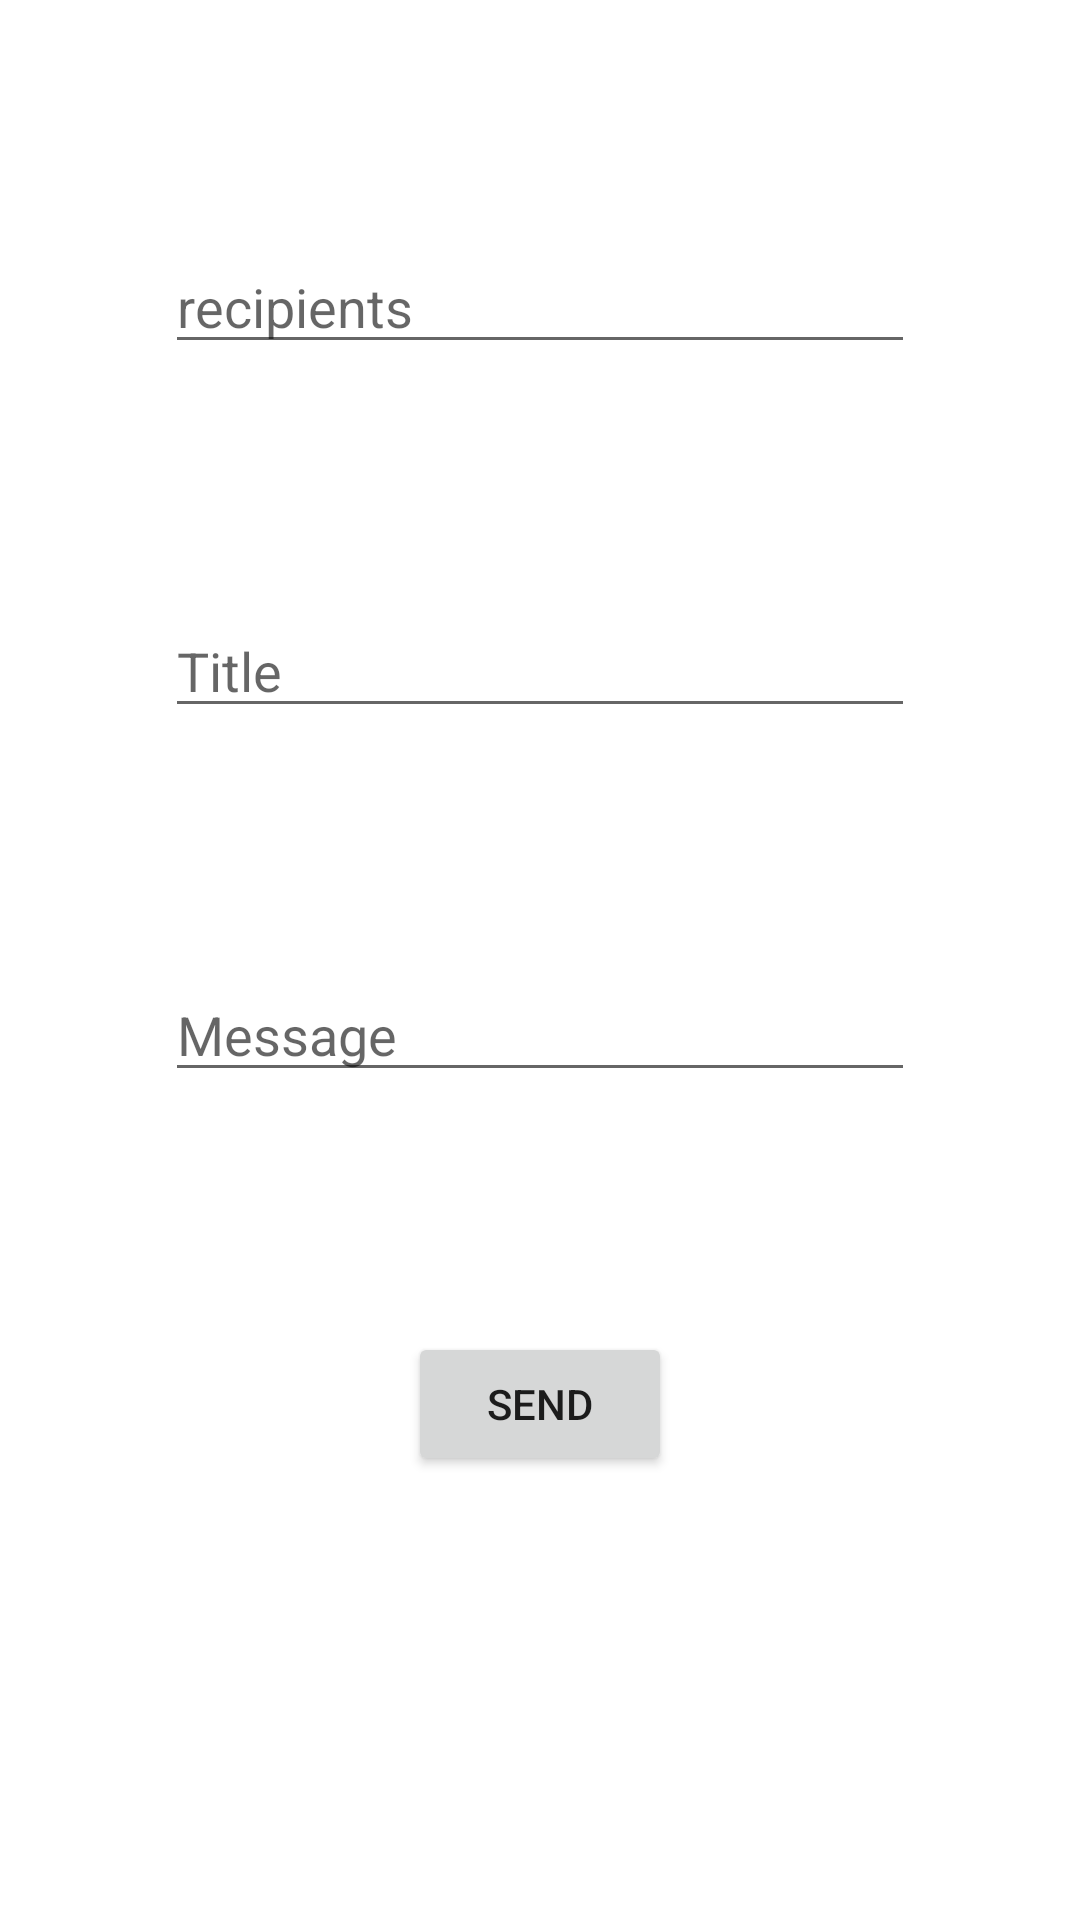

Android layout source for this screen:
<!-- AndroidManifest.xml: application theme Theme.YossiBot -->
<!-- res/layout/fragment_send.xml -->
<?xml version="1.0" encoding="utf-8"?>
<androidx.constraintlayout.widget.ConstraintLayout
    xmlns:android="http://schemas.android.com/apk/res/android"
    xmlns:tools="http://schemas.android.com/tools"
    android:layout_width="match_parent"
    android:layout_height="match_parent"
    xmlns:app="http://schemas.android.com/apk/res-auto"
    tools:context=".SendFragment">

    <EditText
        android:id="@+id/recipients_et"
        android:layout_width="@dimen/et_width"
        android:layout_height="wrap_content"
        android:inputType="text"
        android:hint="recipients"
        app:layout_constraintTop_toTopOf="parent"
        app:layout_constraintBottom_toTopOf="@id/title_et"
        app:layout_constraintStart_toStartOf="parent"
        app:layout_constraintEnd_toEndOf="parent"
        android:layout_marginTop="@dimen/margin_top"/>

    <EditText
        android:id="@+id/title_et"
        android:layout_width="@dimen/et_width"
        android:inputType="text"
        android:hint="Title"
        android:layout_height="wrap_content"
        app:layout_constraintStart_toStartOf="parent"
        app:layout_constraintEnd_toEndOf="parent"
        app:layout_constraintTop_toBottomOf="@id/recipients_et"
        app:layout_constraintBottom_toTopOf="@id/data_et"
        android:layout_marginTop="@dimen/margin_top"/>


    <EditText
        android:id="@+id/data_et"
        android:layout_width="@dimen/et_width"
        android:inputType="text"
        android:hint="Message"
        android:layout_height="wrap_content"
        app:layout_constraintStart_toStartOf="parent"
        app:layout_constraintEnd_toEndOf="parent"
        app:layout_constraintTop_toBottomOf="@id/title_et"
        app:layout_constraintBottom_toTopOf="@id/send_btn"
        android:layout_marginTop="@dimen/margin_top"/>

    <Button
        android:id="@+id/send_btn"
        android:text="Send"
        android:layout_width="wrap_content"
        android:layout_height="wrap_content"
        app:layout_constraintTop_toBottomOf="@id/data_et"
        app:layout_constraintStart_toStartOf="parent"
        app:layout_constraintEnd_toEndOf="parent"
        android:layout_marginTop="@dimen/margin_top"/>

</androidx.constraintlayout.widget.ConstraintLayout>
<!-- resources referenced by this layout -->
<resources>
  <dimen name="et_width">250dp</dimen>
  <dimen name="margin_top">80dp</dimen>
  <style name="Theme.YossiBot" parent="Theme.MaterialComponents.DayNight.DarkActionBar">
          
          <item name="colorPrimary">@color/purple_500</item>
          <item name="colorPrimaryVariant">@color/purple_700</item>
          <item name="colorOnPrimary">@color/white</item>
          
          <item name="colorSecondary">@color/teal_200</item>
          <item name="colorSecondaryVariant">@color/teal_700</item>
          <item name="colorOnSecondary">@color/black</item>
          
          <item name="android:statusBarColor">?attr/colorPrimaryVariant</item>
          
      </style>
  <!-- not gathered from this repository: default colours our renderer supplied (Android Studio template values) -->
  <color name="purple_500">#FF6200EE</color>
  <color name="purple_700">#FF3700B3</color>
  <color name="teal_200">#FF03DAC5</color>
  <color name="teal_700">#FF018786</color>
  <color name="black">#FF000000</color>
  <color name="white">#FFFFFFFF</color>
</resources>
